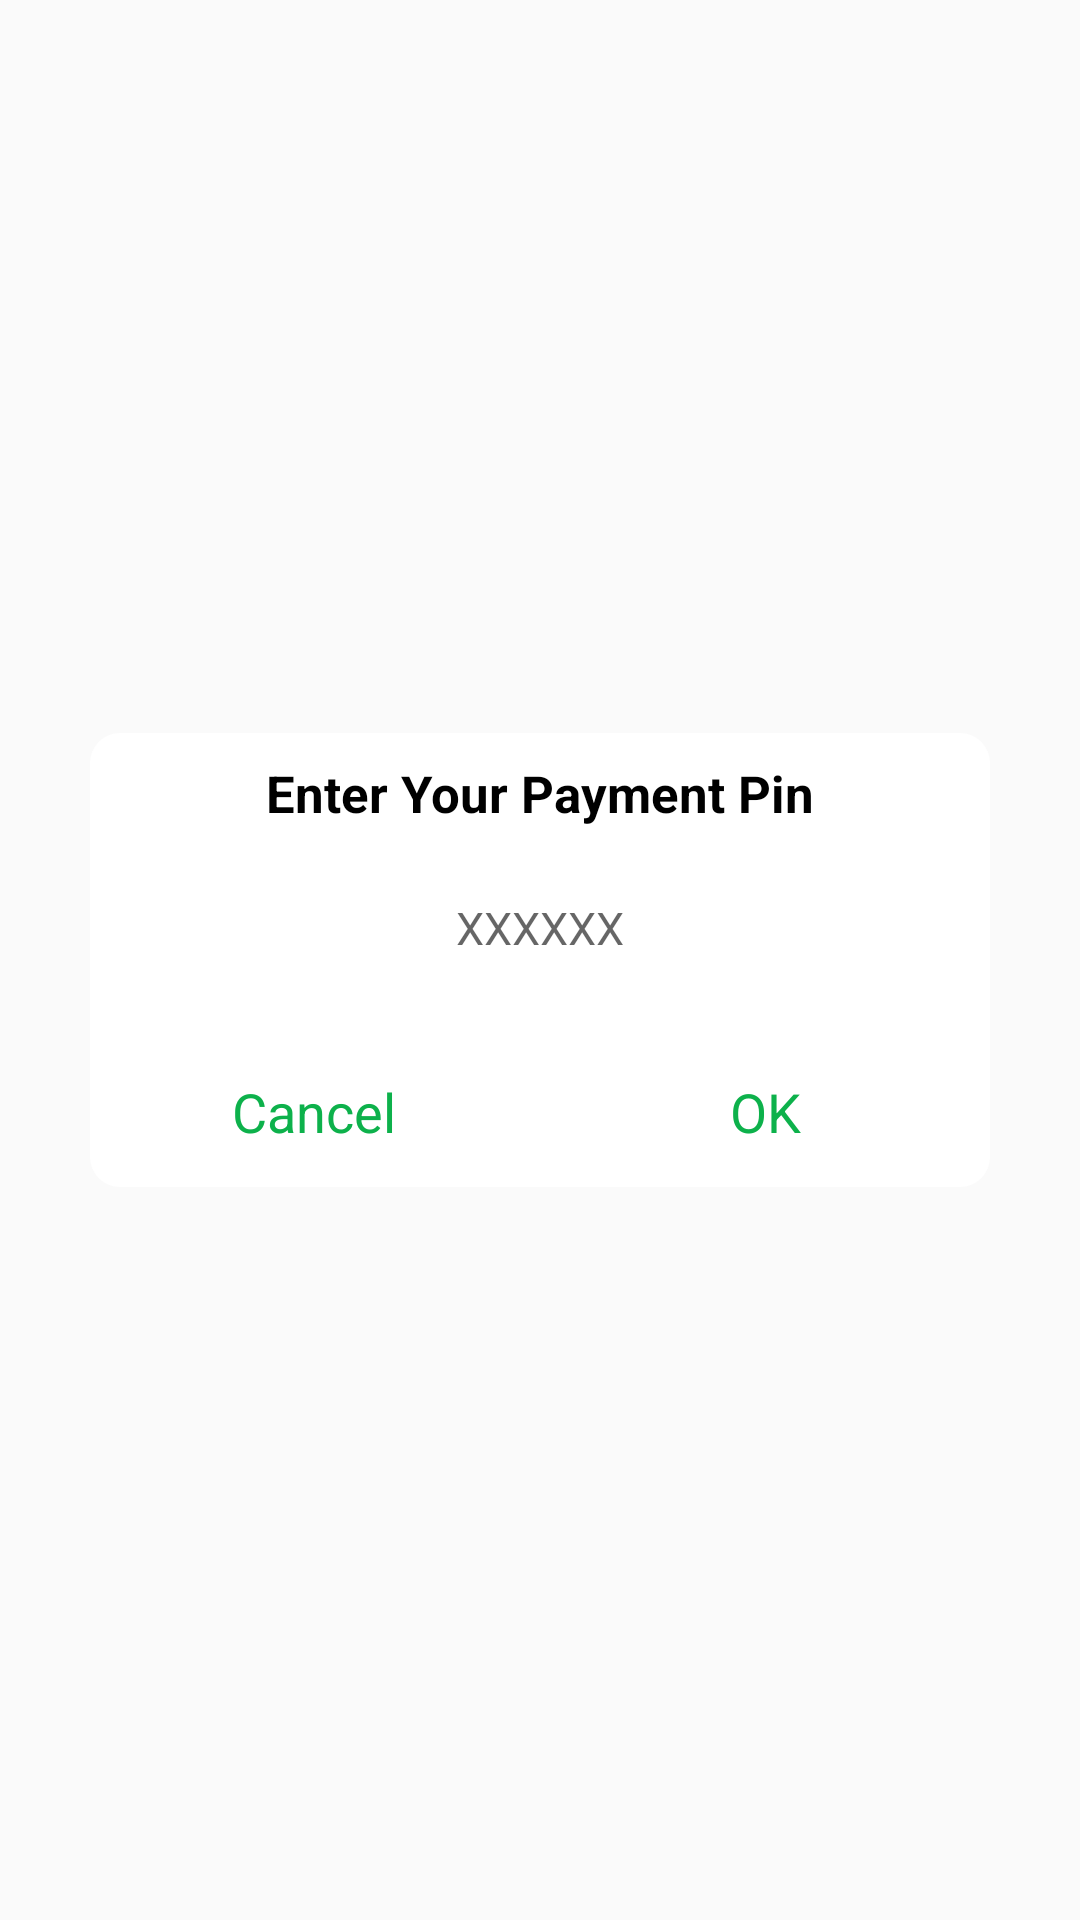

Android layout source for this screen:
<!-- AndroidManifest.xml: application theme AppTheme.NoActionBar -->
<!-- res/layout/dialog_pin_view.xml -->
<?xml version="1.0" encoding="utf-8"?>
<RelativeLayout
    xmlns:android="http://schemas.android.com/apk/res/android"
    android:layout_width="fill_parent"
    android:layout_height="fill_parent"
    android:orientation="vertical"
    android:scrollbars="none">


    <LinearLayout
        android:layout_width="match_parent"
        android:layout_height="wrap_content"
        android:layout_marginLeft="@dimen/dialog_padding"
        android:layout_marginRight="@dimen/dialog_padding"
        android:background="@drawable/add_lable_dialog_shape"
        android:orientation="vertical"
        android:gravity="center"
        android:layout_centerVertical="true"
        android:layout_centerHorizontal="true">

        <RelativeLayout
            android:id="@+id/tv_title"
            android:layout_width="match_parent"
            android:layout_height="40dp"
            android:layout_centerHorizontal="true"
            android:paddingRight="15dp"
            android:paddingLeft="15dp"
            android:gravity="center"
            >
            <TextView
                android:layout_width="wrap_content"
                android:layout_height="wrap_content"
                android:text="@string/note_service_transfer_confirm_pin"
                android:textSize="17sp"
                android:textStyle="bold"
                android:textColor="@color/color_000000"/>

        </RelativeLayout>

        <RelativeLayout
            android:id="@+id/china"
            android:layout_width="match_parent"
            android:layout_height="wrap_content"
            android:paddingRight="20dp"
            android:paddingLeft="20dp"
            android:gravity="center"
            >
            <EditText
                android:id="@+id/pin_text"
                android:layout_width="match_parent"
                android:layout_height="50dp"
                android:gravity="center"
                android:background="@color/colorWhite"
                android:digits="0123456789"
                android:hint="XXXXXX"
                android:maxLength="6"
                android:inputType="numberPassword"
                android:textSize="15sp" />

        </RelativeLayout>
        <View
            android:layout_width="match_parent"
            android:layout_height="1dp"
            android:layout_marginTop="10dp"
            android:background="@mipmap/link" />
        <LinearLayout
            android:layout_width="match_parent"
            android:layout_height="wrap_content">
            <TextView
                android:id="@+id/cancel_button"
                android:layout_width="0dp"
                android:layout_weight="1"
                android:layout_height="wrap_content"
                android:gravity="center"
                android:text="@string/cancel"
                android:textSize="18sp"
                android:padding="13dp"
                android:layout_centerHorizontal="true"
                android:textColor="@color/color_app_theme"/>
            <View
                android:layout_width="1dp"
                android:layout_height="match_parent"
                android:background="@mipmap/link" />
            <TextView
                android:id="@+id/ok_button"
                android:layout_width="0dp"
                android:layout_weight="1"
                android:layout_height="wrap_content"
                android:gravity="center"
                android:text="@string/ok"
                android:padding="13dp"
                android:textSize="18sp"
                android:layout_alignRight="@+id/cancel_button"
                android:layout_centerHorizontal="true"
                android:textColor="@color/color_app_theme"/>
        </LinearLayout>


    </LinearLayout>

</RelativeLayout>
<!-- resources referenced by this layout -->
<resources>
  <color name="colorWhite">#ffffff</color>
  <color name="color_000000">#000000</color>
  <color name="color_app_theme">#0db14b</color>
  <dimen name="dialog_padding">30dp</dimen>
  <!-- drawable add_lable_dialog_shape (drawable) -->
  <?xml version="1.0" encoding="utf-8"?>
  <shape xmlns:android="http://schemas.android.com/apk/res/android"
      android:shape="rectangle" >
  
      <solid android:color="#FFFFFF" />
  
  
  
  
  
      <corners android:radius="10dp" />
  
  </shape>
  <string name="cancel">Cancel</string>
  <string name="note_service_transfer_confirm_pin">Enter Your Payment Pin</string>
  <string name="ok">OK</string>
  <style name="AppTheme.NoActionBar">
          <item name="windowActionBar">false</item>
          <item name="windowNoTitle">true</item>
          
          <item name="android:windowAnimationStyle">@style/activityAnimation</item>
  
  
  
      </style>
  <style name="activityAnimation" parent="@android:style/Animation">
  
  
  
  
      </style>
</resources>
